Labelled photos from "assets", an image-classification folder in frakon/mobile-apps. The possible labels are: engines, wagons.

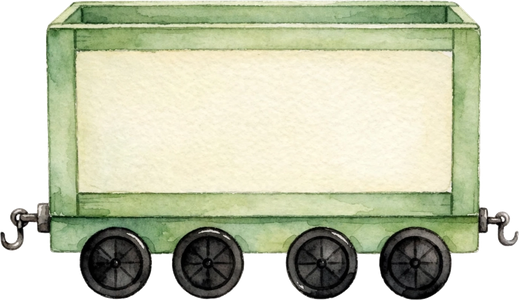
Label: wagons

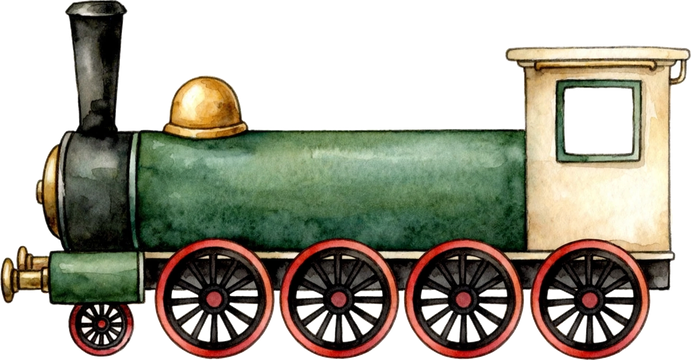
Label: engines

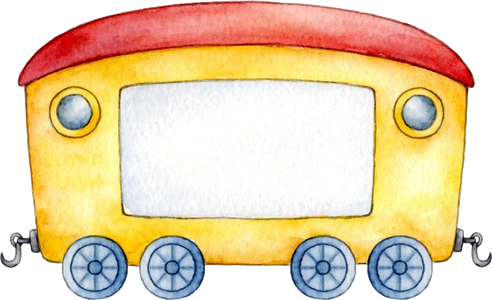
Label: wagons

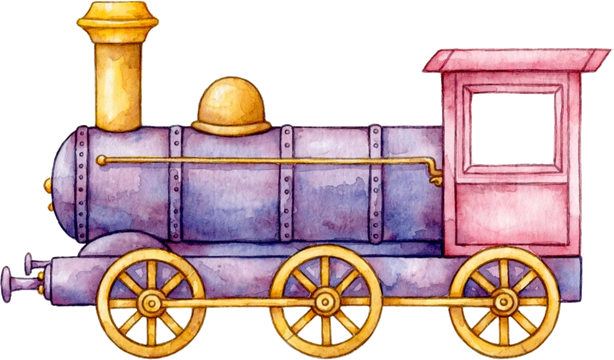
Label: engines

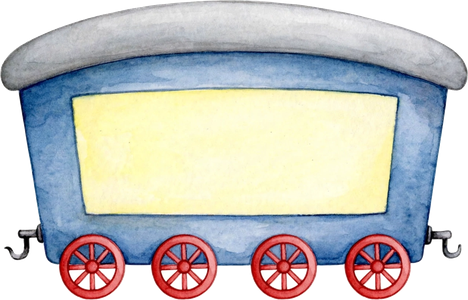
Label: wagons

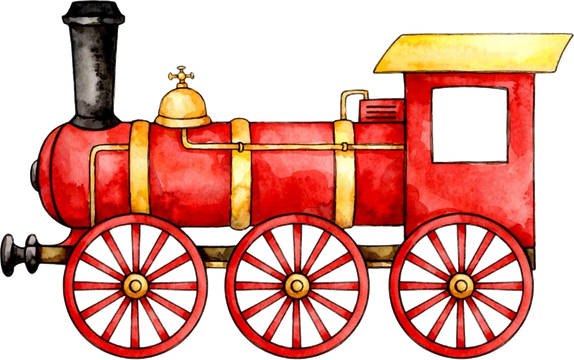
Label: engines
